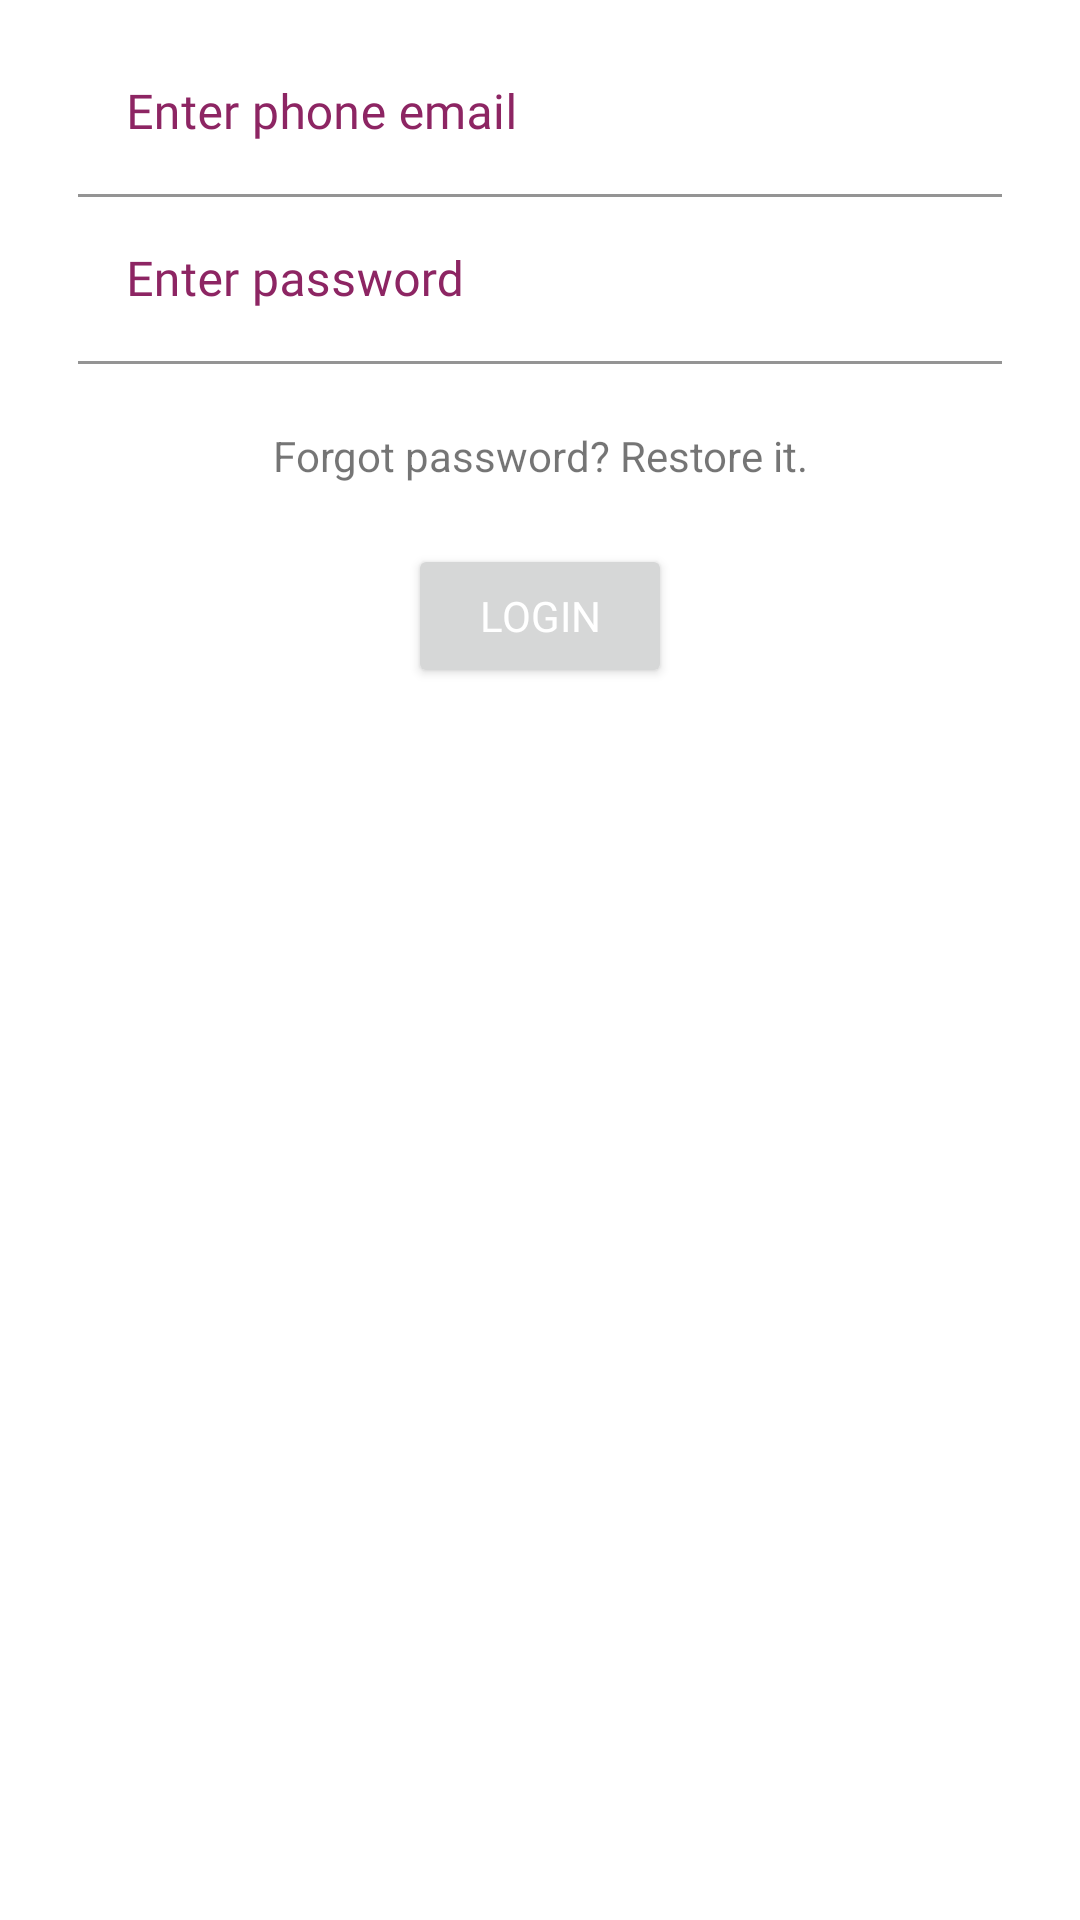

Write the Android layout XML for this screen, with the resource values it uses.
<!-- AndroidManifest.xml: application theme AppTheme -->
<!-- res/layout/fragment_login.xml -->
<?xml version="1.0" encoding="utf-8"?>
<layout xmlns:android="http://schemas.android.com/apk/res/android"
    xmlns:app="http://schemas.android.com/apk/res-auto">
    <LinearLayout
        android:layout_width="match_parent"
        android:layout_height="265dp"
        android:layout_margin="10dp"
        android:background="@drawable/background"
        android:orientation="vertical"
        android:padding="10dp">

        <com.google.android.material.textfield.TextInputLayout
            android:layout_width="match_parent"
            android:layout_height="wrap_content"
            android:layout_marginStart="16dp"
            android:layout_marginEnd="16dp"
            android:hint="@string/enter_phone_number"
            android:textColorHint="@color/primaryColor"
            app:boxStrokeColor="@color/primaryDarkColor">

            <com.google.android.material.textfield.TextInputEditText
                android:id="@+id/mail_ed_log"
                android:layout_width="match_parent"
                android:layout_height="wrap_content"
                android:background="@color/textColorPrimary"
                android:fontFamily="@font/rubik"
                android:lines="1"
                android:textColor="@color/primaryDarkColor"

                />

        </com.google.android.material.textfield.TextInputLayout>

        <com.google.android.material.textfield.TextInputLayout
            android:id="@+id/verification_code_layout"
            android:layout_width="match_parent"
            android:layout_height="wrap_content"
            android:layout_marginStart="16dp"
            android:layout_marginEnd="16dp"
            android:hint="@string/enter_password"
            android:textColorHint="@color/primaryColor"
            app:boxStrokeColor="@color/primaryDarkColor"

            >

            <com.google.android.material.textfield.TextInputEditText
                android:id="@+id/passw_ed_log"
                android:layout_width="match_parent"
                android:layout_height="wrap_content"
                android:background="@color/textColorPrimary"
                android:fontFamily="@font/rubik"
                android:lines="1"
                android:textColor="@color/primaryDarkColor" />

        </com.google.android.material.textfield.TextInputLayout>

        <TextView
            android:id="@+id/restore_password_log"
            android:layout_width="match_parent"
            android:layout_height="wrap_content"
            android:gravity="center"
            android:paddingTop="21dp"
            android:paddingBottom="20dp"
            android:text="@string/restore_password" />

        <Button
            android:id="@+id/accept_btn_log"
            android:layout_width="wrap_content"
            android:layout_height="wrap_content"
            android:layout_gravity="center"
            android:fontFamily="@font/rubik"
            android:text="@string/accept"
            android:textColor="@color/textColorPrimary" />

    </LinearLayout>
</layout>
<!-- resources referenced by this layout -->
<resources>
  <color name="primaryColor">#8D2563</color>
  <color name="primaryDarkColor">#12005e</color>
  <color name="textColorPrimary">#ffffff</color>
  <string name="accept">Login</string>
  <string name="enter_password">Enter password</string>
  <string name="enter_phone_number">Enter phone email</string>
  <string name="restore_password">Forgot password? Restore it.</string>
  <style name="AppTheme" parent="Theme.MaterialComponents.DayNight.NoActionBar">
          <item name="colorPrimary">@color/primaryColor</item>
          <item name="colorPrimaryDark">@color/primaryDarkColor</item>
          <item name="colorAccent">@color/primaryColor</item>
          <item name="android:statusBarColor">@color/primaryColor</item>
  
          <item name="android:textColorPrimary">#000000</item>
          <item name="android:textColorSecondary">@color/primaryColor</item>
      </style>
</resources>
